Run: headless pygame with SDL's dummy video driver; simulated clock (each Clock.tick advances the game by its frame time, no real sleeping); random seed 0; keys injected as events and as key.get_pressed() state; no mouse input.
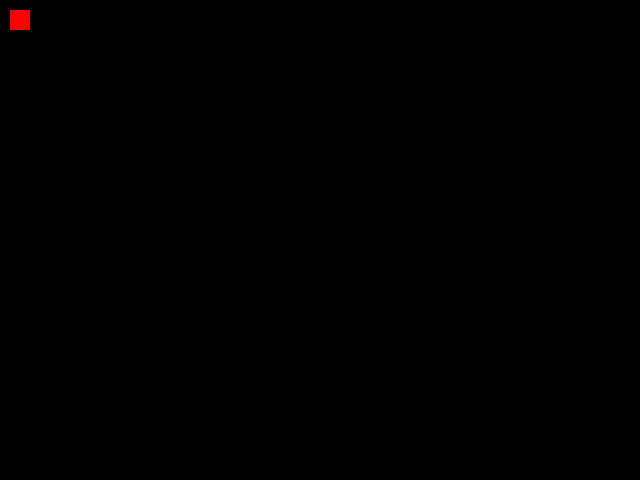
Frame 1 of 4 · flips 1–60 · no input
Frame 2 of 4 · flips 61–180 · tapped SPACE, RETURN · held RIGHT (→), D · screen unchanged from frame 1, image omitted
Frame 3 of 4 · flips 181–300 · held DOWN (↓), S · screen unchanged from frame 2, image omitted
Frame 4 of 4 · flips 301–420 · held LEFT (←), A, UP (↑), W · screen unchanged from frame 3, image omitted

The pygame program that drew these frames:

import pygame


def test():
    """
    简单测试
    """
    window = pygame.display.set_mode((640, 480))

    color = (255, 0, 0)  # 绘制使用的颜色
    rect = pygame.Rect(10, 10, 20, 20)  # 圆形和矩形显示范围
    point1 = (10, 100)  # 线条的一个点
    point2 = (200, 20)  # 线条的一个点
    point3 = (100, 200)  # 线条的一个点

    points = (point1, point2, point3)  # 绘制折线使用的点列表

    while True:

        pygame.draw.rect(window, color, rect)  # 绘制实心矩形
        # pygame.draw.rect(window, color, rect, 2)  # 绘制空心矩形
        # pygame.draw.ellipse(window, color, rect)  # 绘制实心圆形
        # pygame.draw.ellipse(window, color, rect, 2)  # 绘制圆圈
        # pygame.draw.line(window, color, point1, point2, 2)  # 直线
        # pygame.draw.lines(window, color, False, points, 2)  # 折线
        # pygame.draw.lines(window, color, True, points, 2)  # 闭合折线

        pygame.display.update()


if __name__ == "__main__":
    test()
